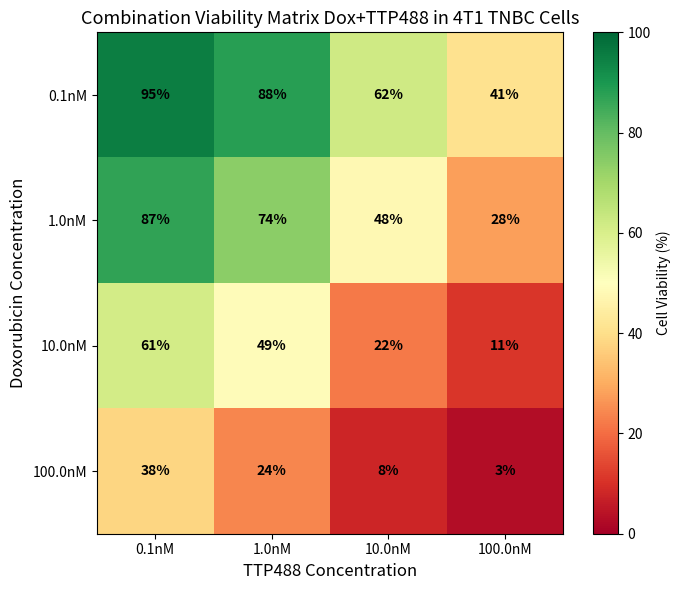

The script that saved this image:
import numpy as np
import matplotlib.pyplot as plt
np.set_printoptions(suppress=True)

#1. create combination matrix:
dox_doses = np.array([0.1, 1.0, 10.0, 100.0])   # nM
ttp_doses = np.array([0.1, 1.0, 10.0, 100.0]) 

combo_matix=np.array([[95,88,62,41],
                    [87,74,48,28],
                    [61,49,22,11],
                    [38,24,8,3]],dtype=float) 

print("Combo matrix shape:",combo_matix.shape)
print(combo_matix)

#2.draw heatmap
plt.figure(figsize=(7,6))
img=plt.imshow(combo_matix,cmap='RdYlGn',aspect='auto',vmin=0,vmax=100)
plt.colorbar(img,label='Cell Viability (%)')
plt.xticks(range(4),[f"{d}nM" for d in ttp_doses])
plt.yticks(range(4),[f"{d}nM"for d in dox_doses])

plt.xlabel('TTP488 Concentration',fontsize=12)
plt.ylabel('Doxorubicin Concentration',fontsize=12)
plt.title('Combination Viability Matrix Dox+TTP488 in 4T1 TNBC Cells',fontsize=13)
plt.tight_layout()
plt.savefig('combo_heatmap.png',dpi=150)


#3. add. text label
for i in range(4):
    for j in range(4):
        plt.text(j,i,f'{combo_matix[i,j]:.0f}%',ha='center',va='center',fontsize=10,fontweight='bold',color='black')

plt.show()
        
